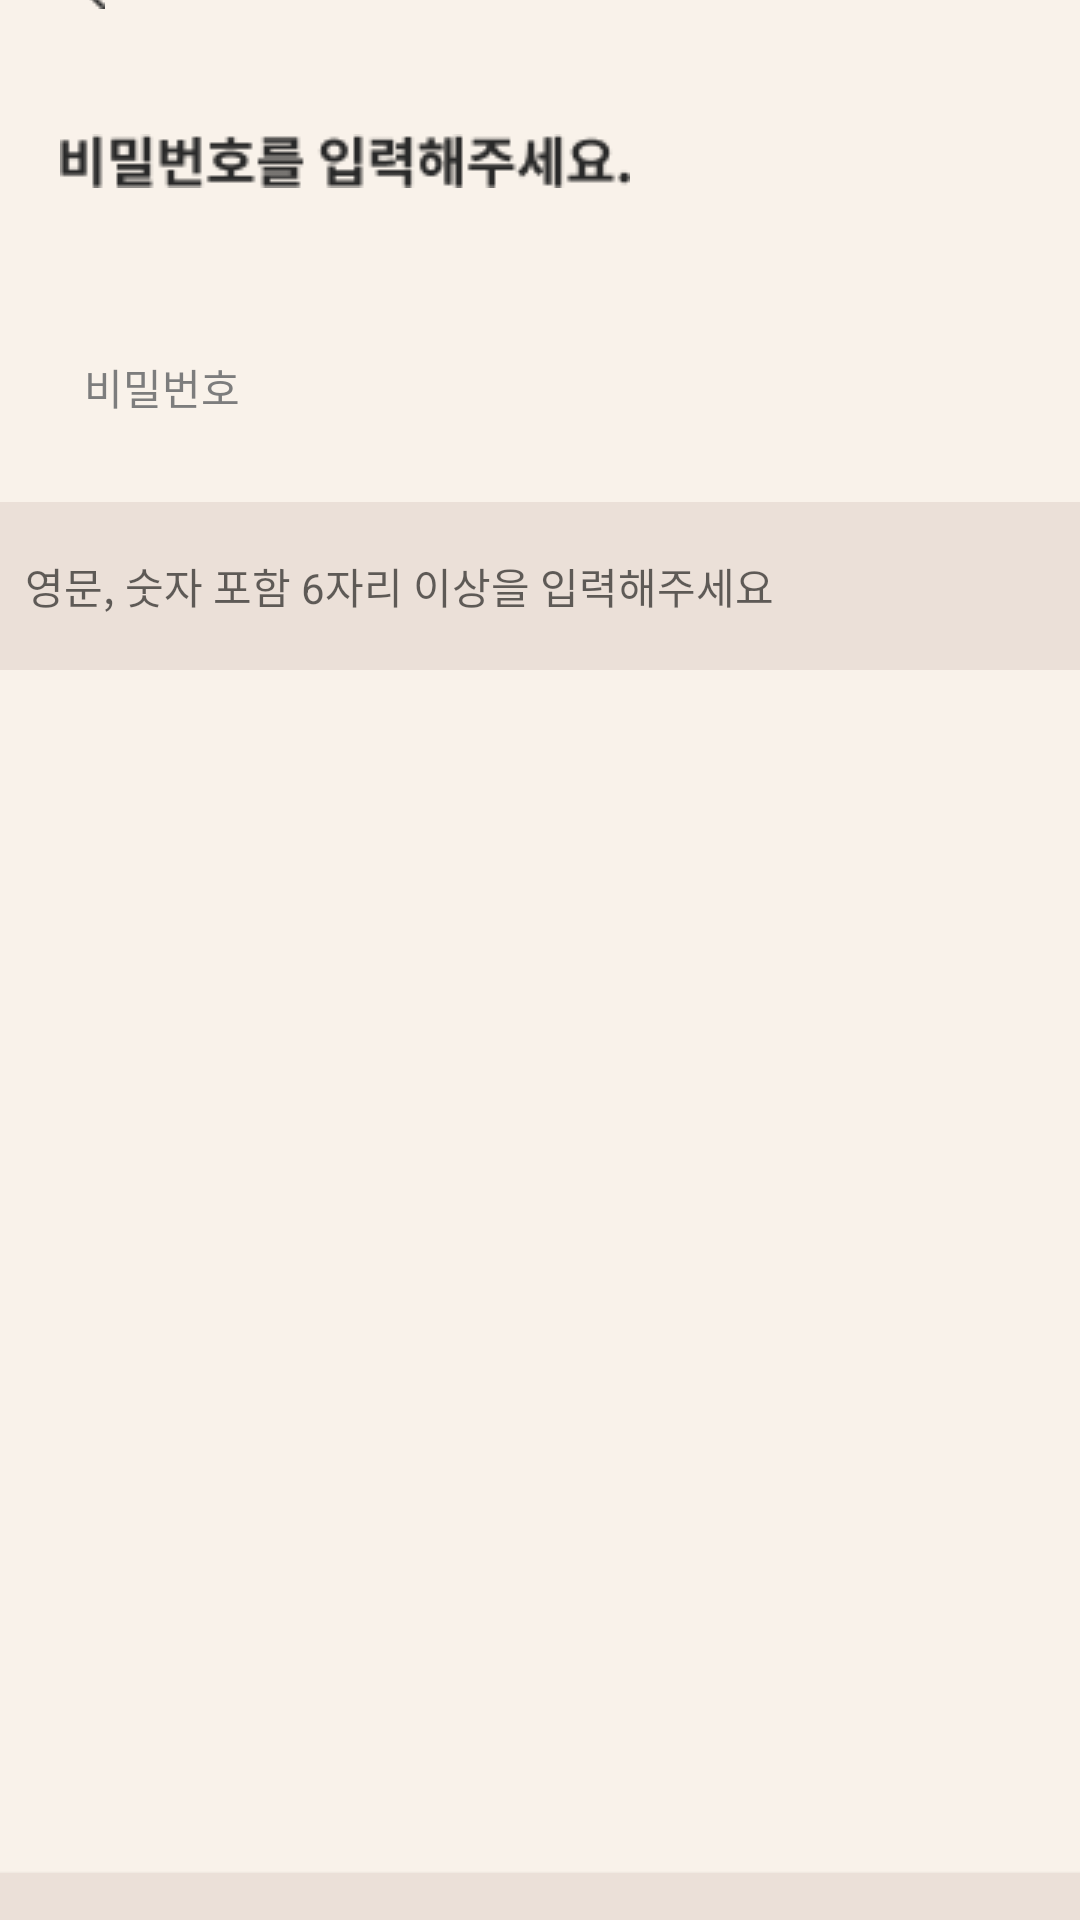

This screen was rendered from an Android layout file. Write that file and the resources it references.
<!-- AndroidManifest.xml: application theme Theme.WaveIt -->
<!-- res/layout/activity_sign_up_pwd.xml -->
<?xml version="1.0" encoding="utf-8"?>
<androidx.constraintlayout.widget.ConstraintLayout xmlns:android="http://schemas.android.com/apk/res/android"
    xmlns:app="http://schemas.android.com/apk/res-auto"
    xmlns:tools="http://schemas.android.com/tools"
    android:layout_width="match_parent"
    android:layout_height="match_parent"
    android:background="#F9F2EA"
    tools:context=".SignUp">


    <ImageButton
        android:id="@+id/back2"
        android:layout_width="wrap_content"
        android:layout_height="wrap_content"
        android:layout_marginStart="16dp"
        android:layout_marginTop="34dp"
        android:layout_marginBottom="32dp"
        android:backgroundTint="#F9F2EA"
        android:src="@drawable/back"
        app:layout_constraintBottom_toTopOf="@+id/imageView"
        app:layout_constraintStart_toStartOf="parent"
        app:layout_constraintTop_toTopOf="parent"
        tools:ignore="SpeakableTextPresentCheck,TouchTargetSizeCheck" />

    <EditText
        android:id="@+id/sEditPWD"
        android:layout_width="364dp"
        android:layout_height="56dp"
        android:layout_marginStart="35dp"
        android:layout_marginEnd="35dp"
        android:layout_marginBottom="395dp"
        android:background="#EBE0D8"
        android:gravity="center_vertical"
        android:hint="   영문, 숫자 포함 6자리 이상을 입력해주세요"
        android:inputType="textPassword"
        android:textSize="14sp"
        app:layout_constraintBottom_toTopOf="@+id/Next2"
        app:layout_constraintEnd_toEndOf="parent"
        app:layout_constraintStart_toStartOf="parent"
        app:layout_constraintTop_toBottomOf="@+id/PWD"
        tools:ignore="TouchTargetSizeCheck" />

    <TextView
        android:id="@+id/PWD"
        android:layout_width="wrap_content"
        android:layout_height="wrap_content"
        android:layout_marginStart="28dp"
        android:layout_marginBottom="28dp"
        android:text="비밀번호"
        android:textColor="#7D7D7D"
        app:layout_constraintBottom_toTopOf="@+id/sEditPWD"
        app:layout_constraintStart_toStartOf="parent"
        app:layout_constraintTop_toBottomOf="@+id/imageView" />

    <ImageView
        android:id="@+id/imageView"
        android:layout_width="wrap_content"
        android:layout_height="wrap_content"
        android:layout_marginStart="20dp"
        android:layout_marginBottom="56dp"
        android:src="@drawable/welcome_pwd"
        app:layout_constraintBottom_toTopOf="@+id/PWD"
        app:layout_constraintStart_toStartOf="parent"
        app:layout_constraintTop_toBottomOf="@+id/back2" />

    <Button
        android:id="@+id/Next2"
        android:layout_width="483dp"
        android:layout_height="75dp"
        android:backgroundTint="#EBE0D8"
        android:clickable="false"
        android:gravity="center"
        android:text="다음"
        android:textColor="#B5B5B5"
        app:layout_constraintBottom_toBottomOf="parent"
        app:layout_constraintEnd_toEndOf="parent"
        app:layout_constraintStart_toStartOf="parent"
        app:layout_constraintTop_toBottomOf="@+id/sEditPWD" />

</androidx.constraintlayout.widget.ConstraintLayout>
<!-- resources referenced by this layout -->
<resources>
  <!-- drawable back: png bitmap (drawable-v24, 229 bytes) -->
  <!-- drawable welcome_pwd: png bitmap (drawable, 2420 bytes) -->
  <style name="Theme.WaveIt" parent="Theme.MaterialComponents.DayNight.DarkActionBar">
          
          <item name="windowNoTitle">true</item>
          <item name="colorPrimary">@color/purple_500</item>
          <item name="colorPrimaryVariant">@color/purple_700</item>
          <item name="colorOnPrimary">@color/white</item>
          
          <item name="colorSecondary">@color/teal_200</item>
          <item name="colorSecondaryVariant">@color/teal_700</item>
          <item name="colorOnSecondary">@color/black</item>
          
          <item name="android:statusBarColor" tools:targetApi="l">?attr/colorPrimaryVariant</item>
          
      </style>
  <color name="purple_500">#FF6200EE</color>
  <color name="purple_700">#FF3700B3</color>
  <color name="white">#FFFFFFFF</color>
  <color name="teal_200">#FF03DAC5</color>
  <color name="teal_700">#FF018786</color>
  <color name="black">#FF000000</color>
</resources>
